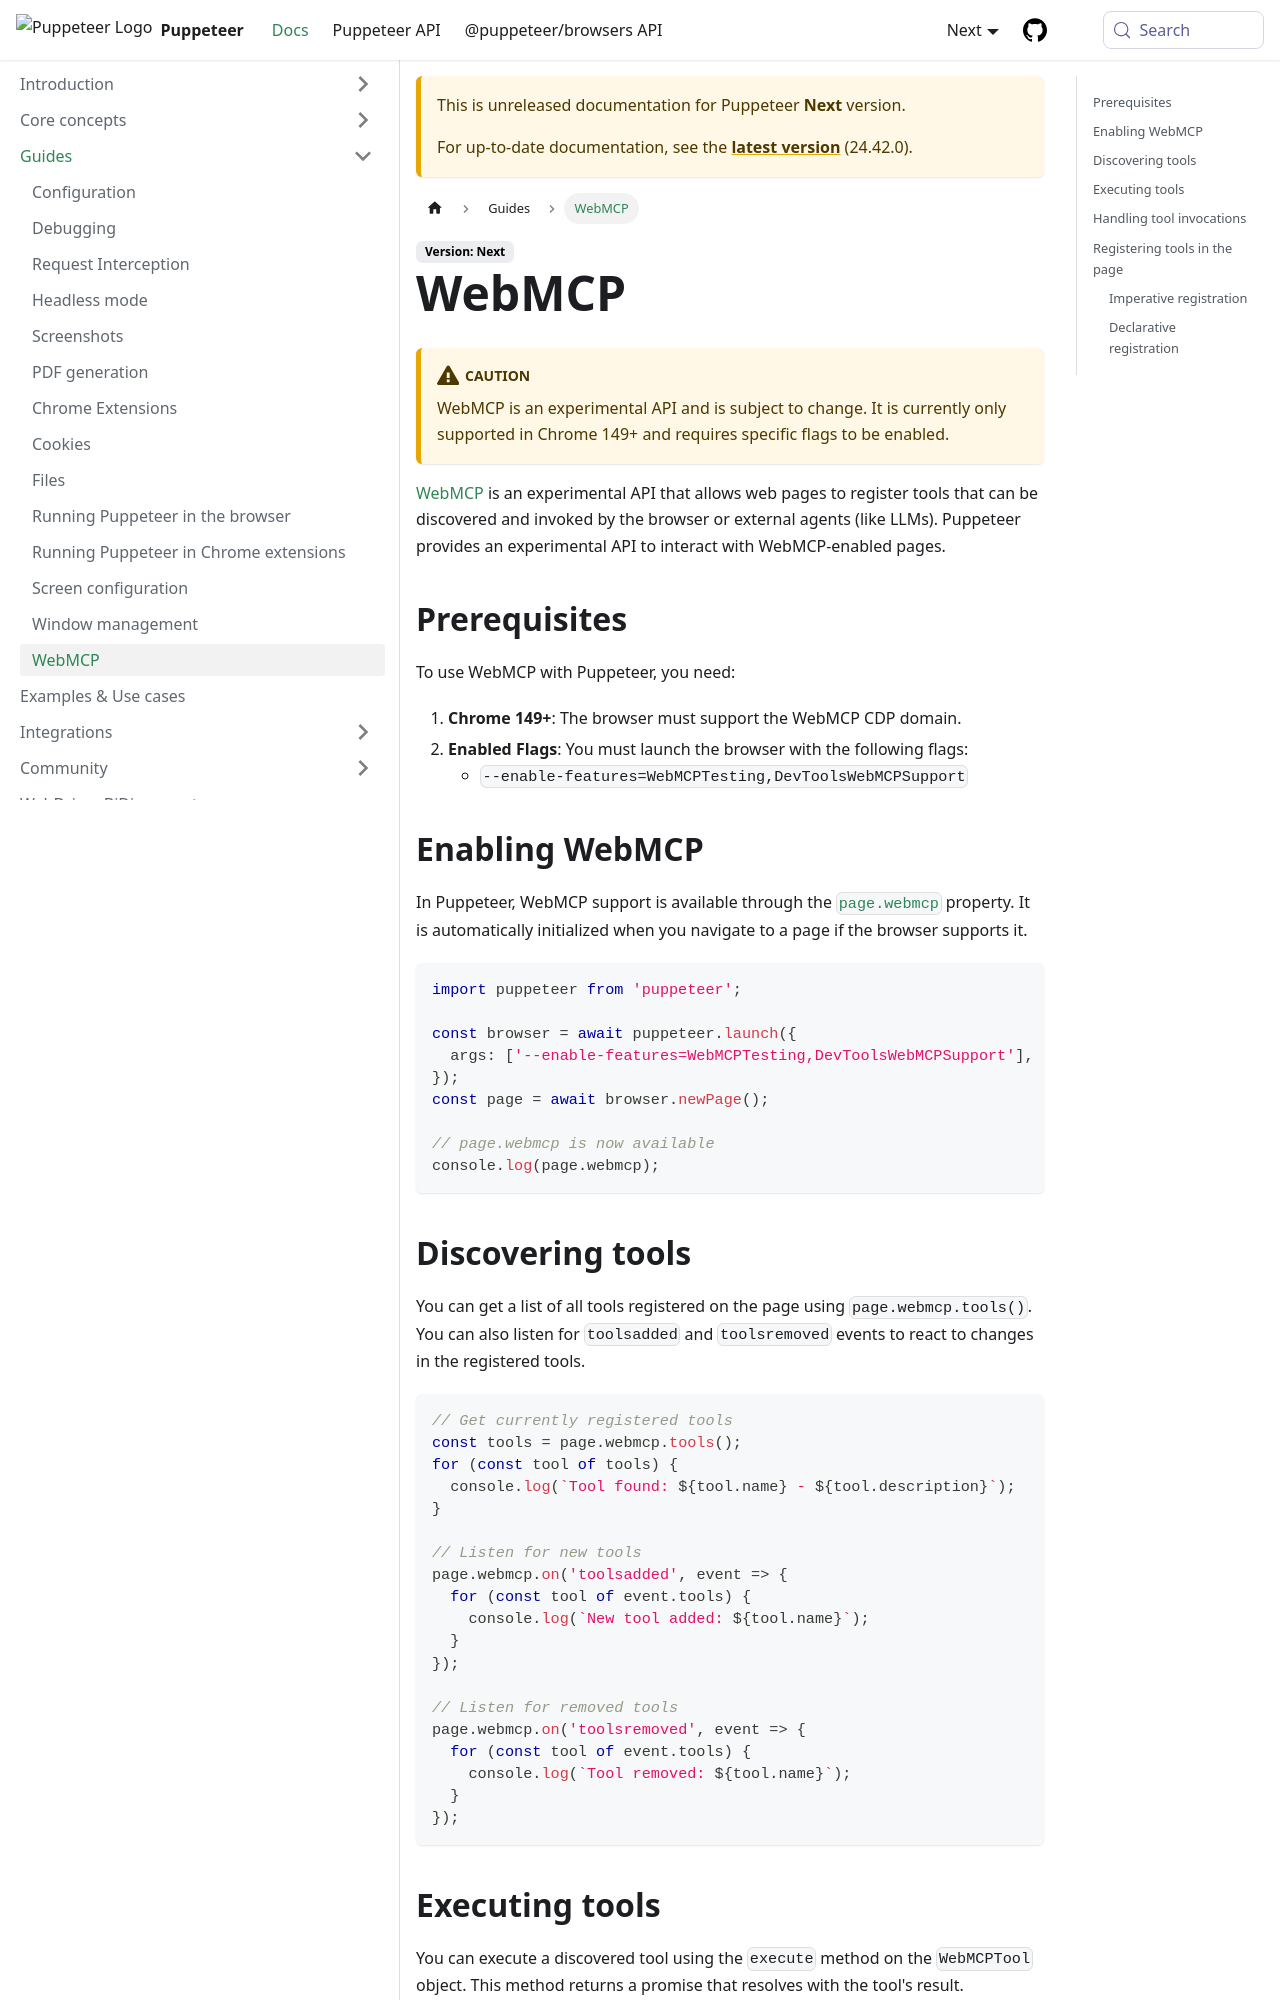

repository: fernandoesteban2408-ux/fernandoesteban2408-gmail.com · page: next/guides/webmcp.html · generator: docusaurus

# WebMCP

:::caution

WebMCP is an experimental API and is subject to change. It is currently only supported in Chrome 149+ and requires specific flags to be enabled.

:::

[WebMCP](https://github.com/webmachinelearning/webmcp) is an experimental API that allows web pages to register tools that can be discovered and invoked by the browser or external agents (like LLMs). Puppeteer provides an experimental API to interact with WebMCP-enabled pages.

## Prerequisites

To use WebMCP with Puppeteer, you need:

1.  **Chrome 149+**: The browser must support the WebMCP CDP domain.
2.  **Enabled Flags**: You must launch the browser with the following flags:
    - `--enable-features=WebMCPTesting,DevToolsWebMCPSupport`

## Enabling WebMCP

In Puppeteer, WebMCP support is available through the [`page.webmcp`](../api/puppeteer.webmcp) property. It is automatically initialized when you navigate to a page if the browser supports it.

```ts
import puppeteer from 'puppeteer';

const browser = await puppeteer.launch({
  args: ['--enable-features=WebMCPTesting,DevToolsWebMCPSupport'],
});
const page = await browser.newPage();

// page.webmcp is now available
console.log(page.webmcp);
```
